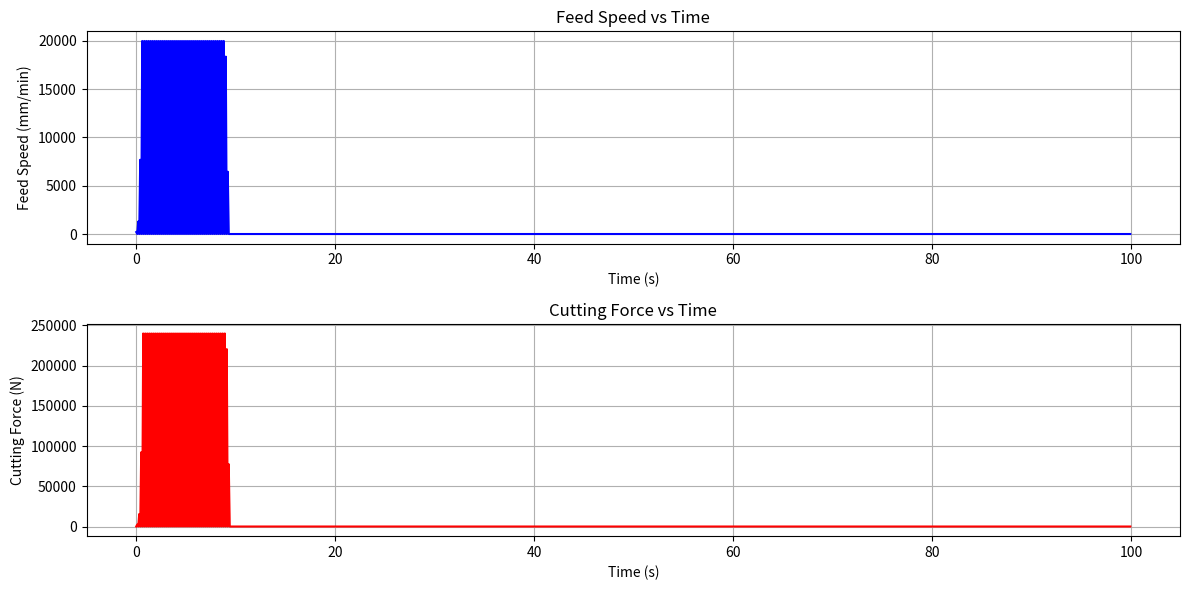

Here is the Python script that generated this plot:
import numpy as np
import matplotlib.pyplot as plt

# 参数设定
C = 1.2             # 材料常数
d = 10              # 钻头直径 (mm)
F_target = 200      # 目标切削力 (N)
# v_f_target = 100    # 目标进给速度 (mm/min)

# PID 控制器的增益
Kp = 0.5
Ki = 0.1
Kd = 0.05

# 仿真时间
T = 100             # 仿真时间 (秒)
dt = 0.1            # 时间步长 (秒)
time = np.arange(0, T, dt)

# 初始条件
v_f = 0             # 初始进给速度
F_actual = 0        # 初始切削力
previous_error = 0  # 误差
integral = 0        # 积分项

# 数据存储
v_f_values = []     # 存储进给速度的变化
F_values = []       # 存储切削力的变化

# 仿真循环
for t in time:
    # 计算切削力
    F_actual = C * v_f * d  # 根据进给速度计算切削力

    # 计算误差
    error = F_target - F_actual

    # PID 控制器
    integral += error * dt
    derivative = (error - previous_error) / dt
    v_f = Kp * error + Ki * integral + Kd * derivative

    # 限制进给速度在合理范围内
    v_f = max(0, min(v_f, 20000))  # 限制进给速度 (mm/min)

    # 更新前一个误差
    previous_error = error

    # 存储数据
    v_f_values.append(v_f)
    F_values.append(F_actual)

# 可视化结果
plt.figure(figsize=(12, 6))

# 进给速度 vs 时间
plt.subplot(2, 1, 1)
plt.plot(time, v_f_values, 'b', label='Feed Speed (mm/min)')
plt.xlabel('Time (s)')
plt.ylabel('Feed Speed (mm/min)')
plt.title('Feed Speed vs Time')
plt.grid(True)

# 切削力 vs 时间
plt.subplot(2, 1, 2)
plt.plot(time, F_values, 'r', label='Cutting Force (N)')
plt.xlabel('Time (s)')
plt.ylabel('Cutting Force (N)')
plt.title('Cutting Force vs Time')
plt.grid(True)

plt.tight_layout()
plt.show()
